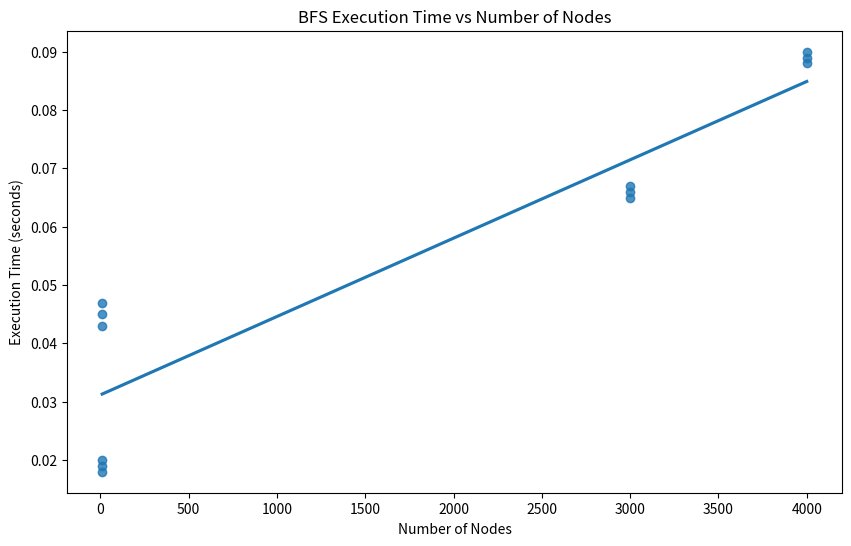

Generate this figure with matplotlib:
import pandas as pd
import matplotlib.pyplot as plt
import seaborn as sns

# Sample data: Replace these lists with your actual data
sizes = [10, 10, 10, 10, 10, 10, 3000, 3000, 3000, 4000, 4000, 4000]
times = [0.02, 0.018, 0.019, 0.045, 0.043, 0.047, 0.067, 0.065, 0.066, 0.089, 0.088, 0.09]

# Create a DataFrame
data = {'size': sizes, 'time': times}
df = pd.DataFrame(data)

# Set up the plot
plt.figure(figsize=(10, 6))

# Plot the regression line with seaborn
sns.regplot(x='size', y='time', data=df, ci=None)

# Add titles and labels
plt.title('BFS Execution Time vs Number of Nodes')
plt.xlabel('Number of Nodes')
plt.ylabel('Execution Time (seconds)')

# Show the plot
plt.show()
